Dataset: data (GitHub, ysnni2/PhotoTrip). Classes: beach, city, culture, festival, food, nature.

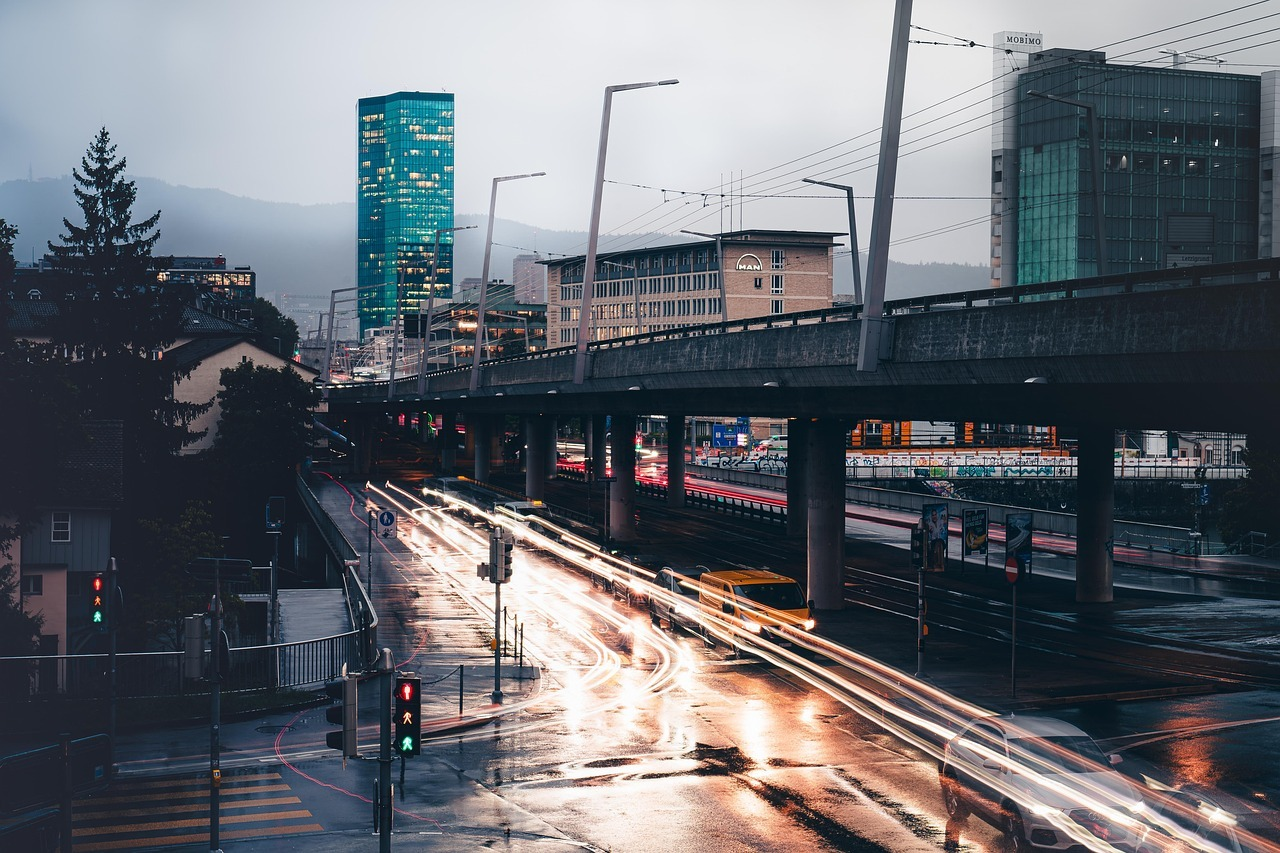
Label: city

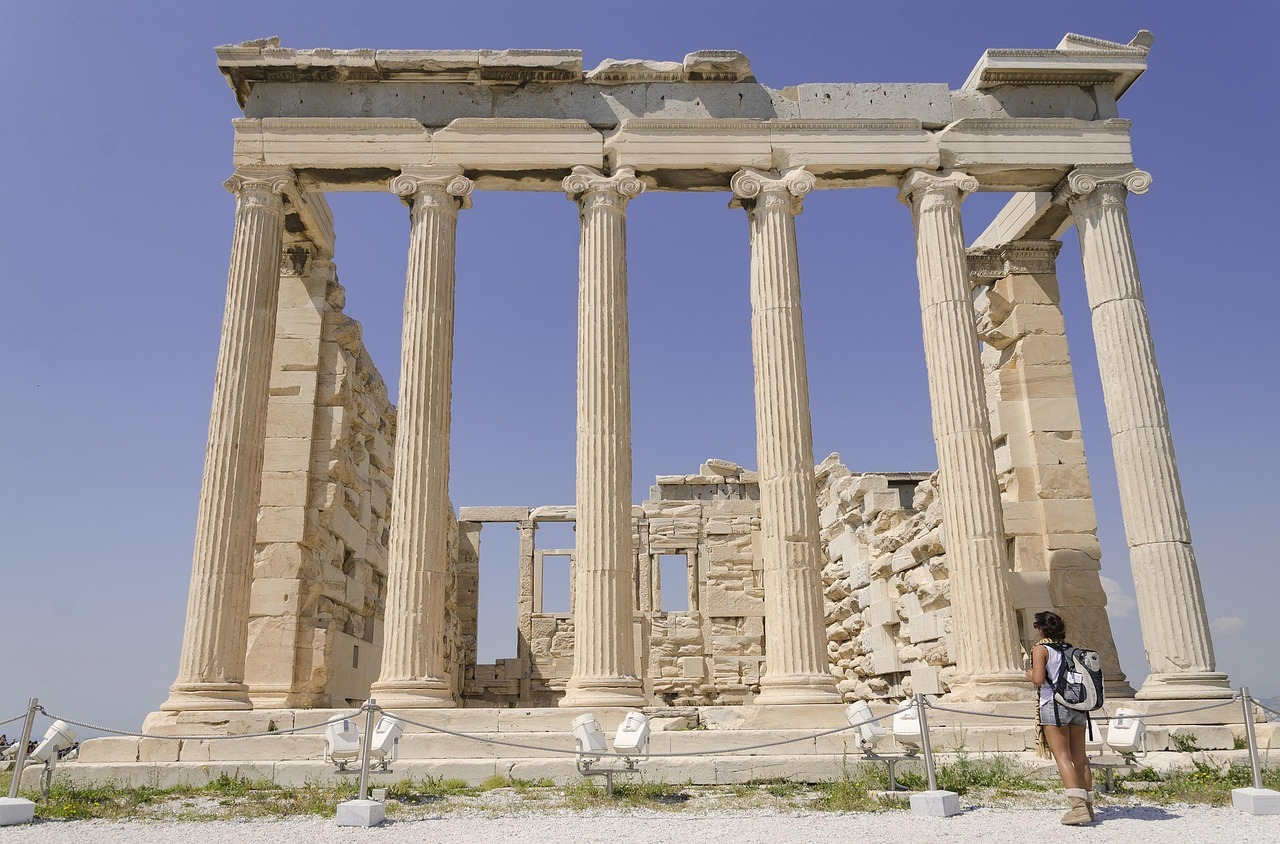
Label: culture

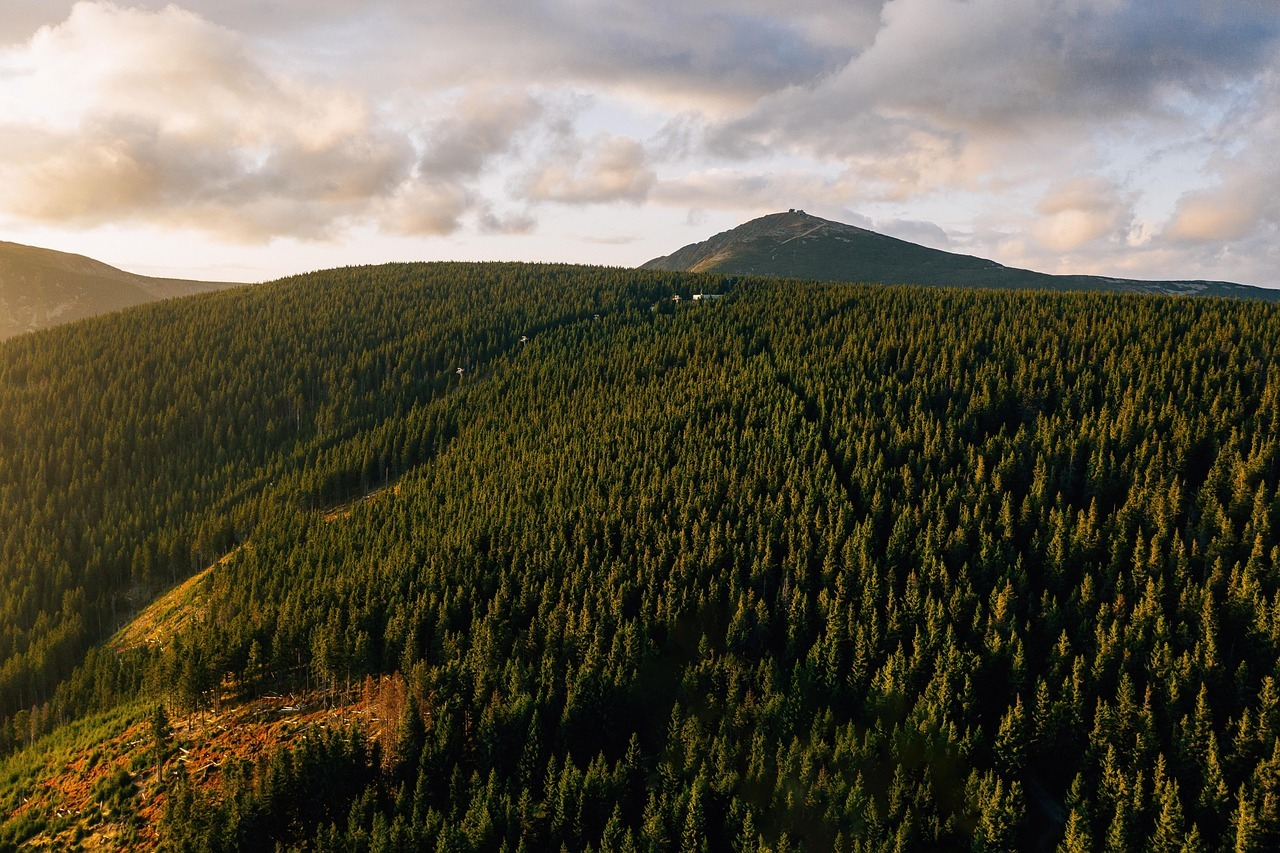
Label: nature

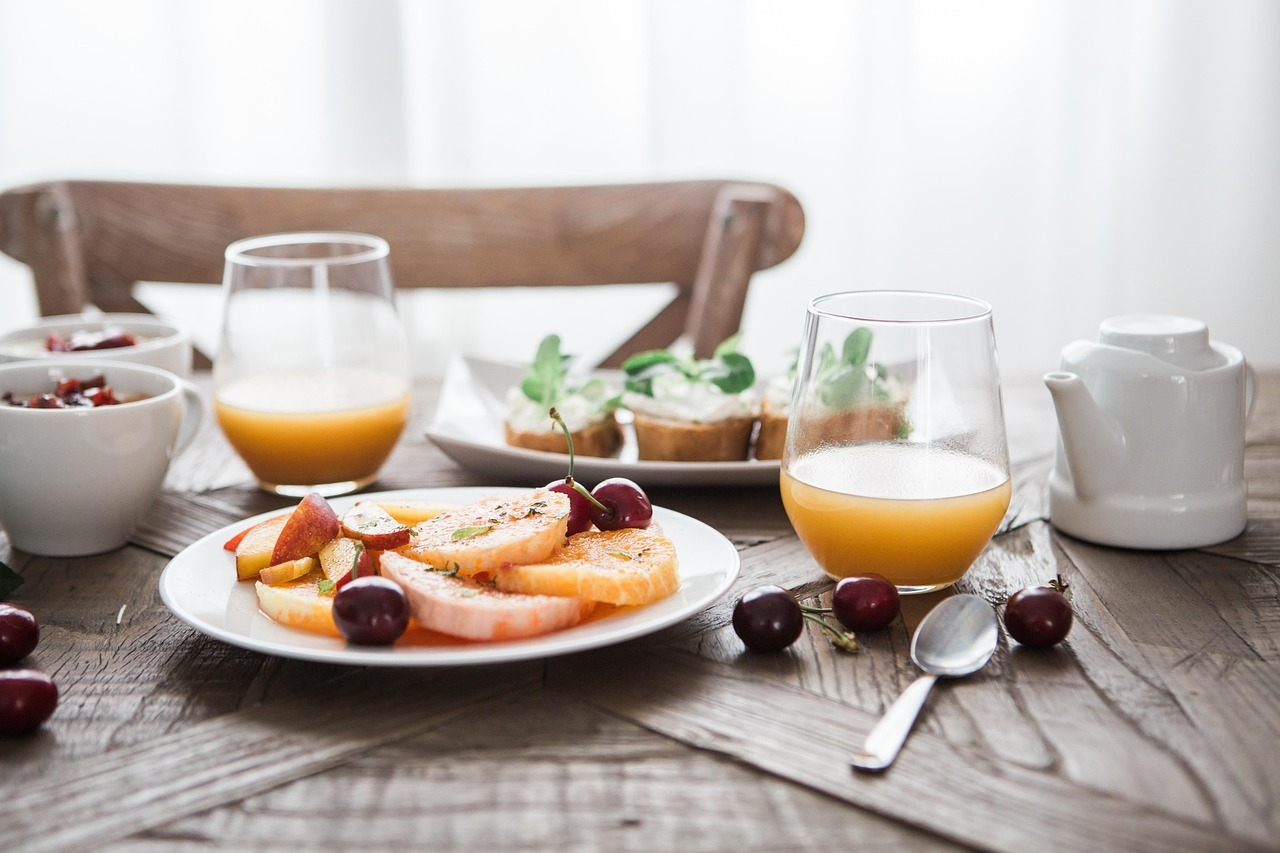
Label: food

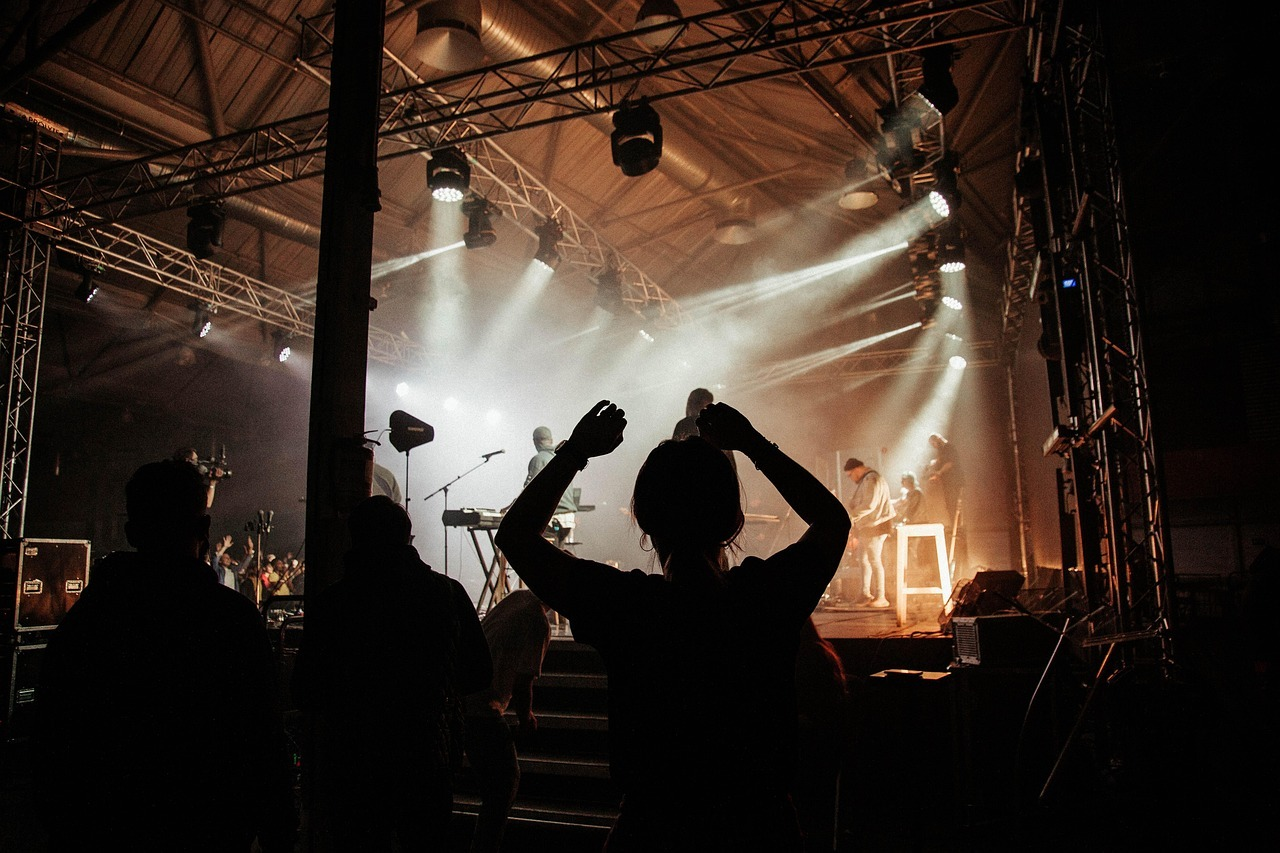
Label: festival

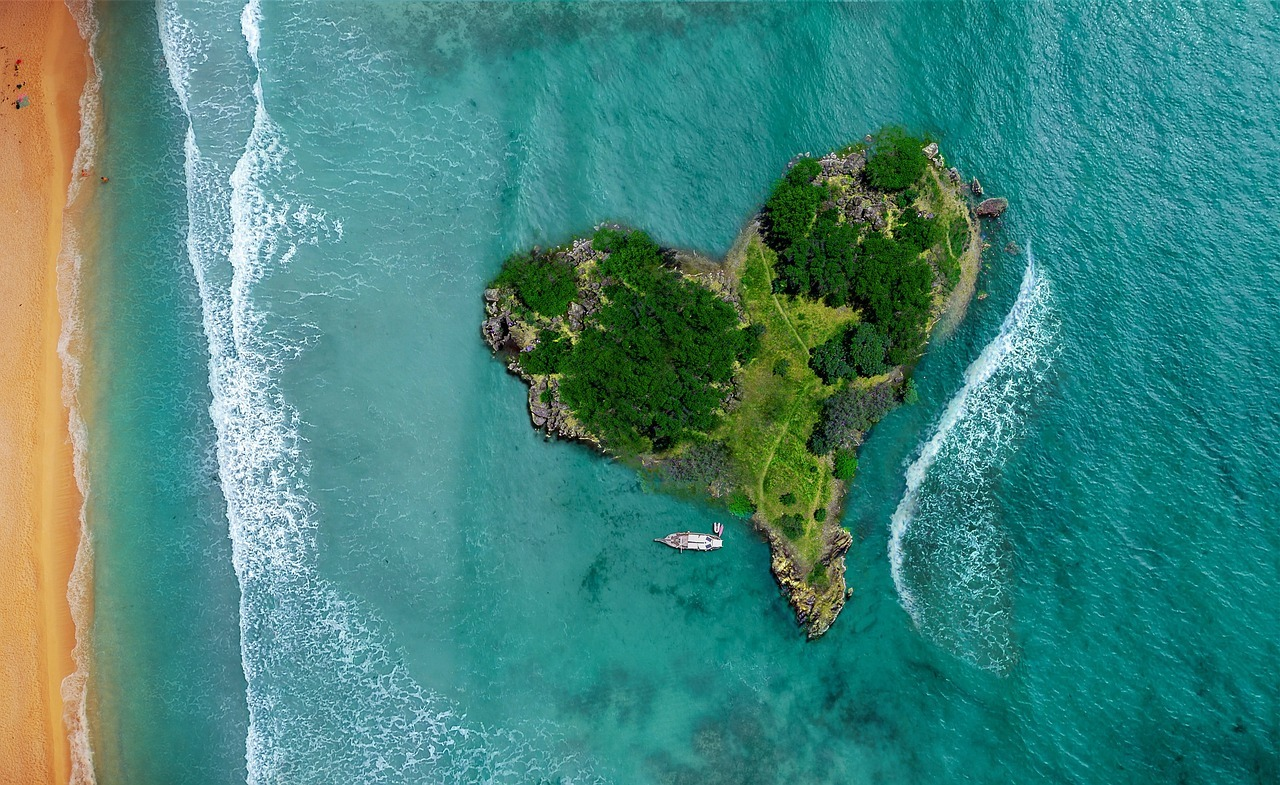
Label: beach
